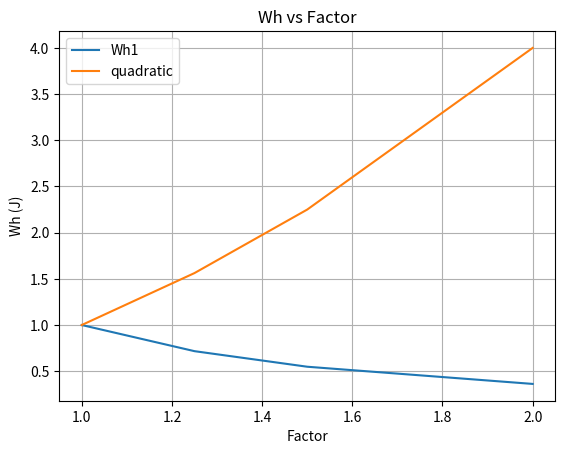

The matplotlib source for this figure:
"""
Toolbox with various functions for various things
"""
### IMPORTS
from math import *
import matplotlib.pyplot as plt

### GLOBALS
g0 = 9.80665  # Standard gravity [m/s²]
mu_earth = 3.986004418e+14  # Standard gravitational parameter μ (GM) [m3 s−2]
r_earth = 6378.137  # Radius of earth [km]
c = 299792458  # speed of light [m/s]

### FUNCTIONS / TOOLS
def propellant_mass(m_dry: int|float, dv: int|float, I_sp: int|float) -> float:
    """
    This function calculates the required propellant mass based on Tsiolovsky's rocket equation.

    Inputs
    ------
    - `m_dry`: Dry mass of the spacecraft in [kg].
    - `dv`: Required change in velocity delta v in [m/s].
    - `I_sp`: Specific impulse of the thruster in [s].

    Outputs
    -------
    - `m_prop`: Required propellant mass to give the required delta v in [kg].
    """
    return m_dry * (exp(dv / (g0 * I_sp)) - 1)

def ground_station_contact(h: int|float, fov: int|float=180) -> int|float:
    """
    This function estimates the contact time between a ground station and a satellite in a circular orbit.

    Assumptions
    ---
    - Satellite is in a circular orbit!
    - Nothing is blocking the view of the ground station in any direction.

    Inputs
    ---
    - `h`: Altitude of the satellite in [km].
    - `fov`: Ground station FOV in [deg]. Default value is 180° (unobstructed ideal ground station).

    Outputs
    ---
    - `t`: Time the satellite is visible to a ground station [min].
    """
    a = (r_earth + h)  # Semi-major axis [km]
    T = 2 * pi * sqrt((a * 1000)**3 / mu_earth) / 60  # Orbital period [min]
    print(T)
    fov_rad = fov * pi / 180  # FOV in [rad].
    frac_vis = acos(r_earth / a) / fov_rad  # Fraction of the orbit the satellite is visible to the ground station.
    t = T * frac_vis  # Time the satellite is visible to a ground station [min].
    return t

def power_usage_sp(T: int|float=3600) -> int|float:
    """
    This function calculates the power usage of the standardized payload for option A.

    Accounts for
    ---
    - Power usage while receiver sleeps.
    - Power usage for each snapshot taken.
    - Power usage of the antenna

    Inputs
    ---
    - `T`: Sampling period in [s].

    Outputs
    ---
    - `p`: Power usage of the standardized payload in [mW].
    """
    pu_snap = 1e-3 # Power usage of a single snapshot [mWh]
    pu_sleep = 5.3e-3  # Power usage of microcontroller in sleeping mode [mW]
    pu_antenna = 37  # Power usage of antenna [mW]

    return pu_antenna + pu_sleep + pu_snap * 3600 / T

def data_generated(option: str='A') -> int|float:
    """
    Function to calculate data generated with a single snapshot, based on option.

    Inputs
    ---
    - `Option:` A, B or C

    Outputs
    ---
    - `D:` Data generated per snapshot
    """
    snap_duration = 12  # [ms]
    sampling_freq = 4.092  # [MHz]
    quantization = 2  # [bits]
    match option:
        case 'A':
            return snap_duration * 1e-3 * sampling_freq * 1e+6 * quantization
        case 'B':
            return 400
        case 'C':
            return 256

def decibels(x: int|float) -> float:
   """
   Function to convert to decibel scale.

   Inputs
   ---
   - `x:` Number to convert.

   Output
   ---
   - `x [dB]:` Number in decibels.
   """
   return 10 * log10(x)

def distance_sc_ground_earth(h: int|float) -> float:
    """
    Function to calculate distance between spacecraft and earth.

    Assumptions
    ---
    - Circular orbit.

    Inputs
    ---
    - `h:` Altitude of the spacecraft in [km].

    Outputs
    ---
    - `d:` Distance between spacecraft and earth in [km].
    """
    return sqrt((r_earth + h) ** 2 - r_earth ** 2)

def solar_radiation_pressure_torque(A_s: int|float, q: int|float, phi: int|float, d: int|float, Phi: int|float=1366) -> float:
    """
    Function to calculate disturbance torque on a satellite by solar radiation pressure.

    Inputs
    ---
    - `A_s:` Sunlit surface area in [m²].
    - `q:` Unitless reflectance factor (0 for perfect absorption to 1 for perfect reflection).
    - `phi:` Angle of incidence of the sun in [deg].
    - `d:` Distance between centre of mass and centre of solar radiation pressure in [m].
    - `Phi:` Solar constant adjusted for distance from the sun in [W/m²]. Default: for Earth, 1366 [W/m²]

    Outputs
    ---
    - `T_srp:` Disturbance torque due to solar radiation pressure in [Nm].
    """
    return Phi / c * A_s * (1 + q) * d * cos(phi*pi/180)

def gravity_gradient_torque_worst_case(L: int|float, m: int|float, h: int|float, theta: int|float|None = None) -> float:
    """
    Function to calculate the worst case gravity gradient torque on a satellite.

    Inputs
    ---
    - `L:` Length of the satellite in [m].
    - `m:` Mass of the satellite in [kg].
    - `h:` Altitude of the satellite in [km].
    - `theta:` Angle between the satellite axis and the center of the earth in [rad].

    Outputs
    ---
    - `T_gg:` Worst case gravity gradient torque in [Nm].
    """
    r = (r_earth + h) * 1000  # Distance from the center of the earth to the satellite in [m]
    
    if theta is None:
        return max(gravity_gradient_torque_worst_case(L, m, h, theta=theta) for theta in [n/10 for n in range(0, 70)])  # Calculate the maximum torque over all angles
        
    F1 = mu_earth * m / 2 / (r - L * cos(theta) / 2)**2
    F2 = mu_earth * m / 2 / (r + L * cos(theta) / 2)**2
    
    return (F1 - F2) * L * sin(theta) / 2  # Torque in [Nm]. The factor of 2 is because the torque is calculated for the center of mass, not the center of the satellite.

def gravity_gradient_torque_alt(h: int|float, m: int|float, r: int|float) -> float:
    """
    Function to calculate worst-case gravity gradient torque

    Inputs
    ---
    - `h:` Orbit altitude in [km].
    - `m:` Spacecraft mass in [kg].
    - `r:` Distance for moment of inertia in [m].

    Outputs
    ---
    - `T_g:` Disturbance torque in [Nm].
    """
    return 3 * mu_earth / (2 * 1000 * (h + r_earth))**3 * m * r**2

def aero_drag_torque(A: int|float, delta_cp: int|float, h: int|float) -> float:
    """
    Function to calculate the aerodynamic drag torque on a satellite.

    Inputs
    ---
    - `A:` Cross-sectional area of the satellite in [m²].
    - `h:` Altitude of the satellite in [km].

    Outputs
    ---
    - `T_ad:` Aerodynamic drag torque in [Nm].
    """
    r = (r_earth + h) * 1000
    V = sqrt(mu_earth / r)# Orbital velocity in [m/s]
    Cd = 2.5
    rho1 = 7.22e-12 #ISA value for 300 km altitude in [kg/m³]
    rho2 = 5.68e-13 #ISA value for 400 km altitude in [kg/m³]
    rho = 1.51E-12 #ISA value for 360 km altitude in [kg/m³]
    #print(V)
    return 0.5 * rho * V**2 * A * Cd * delta_cp

def min_dipol_moment(beta_min: int|float) -> float:
    """
    Function to calculate the minimum dipole moment of a magnetometer.

    Inputs
    ---
    - `beta_min:` Desired pointing accuracy [rad].
    
    Outputs
    ---
    - `m_min:` Minimum dipole moment in [A m²].
    """
    mu0 = 4 * pi * 1e-7  # Permeability of free space [T m/A]
    Ts = solar_radiation_pressure_torque(0.02, 0.2, 0, 0.02)
    print("Ts: " + str(Ts))
    Tg = gravity_gradient_torque_alt(400, 2, 0.1)
    print("Tg: " + str(Tg))
    Ta = aero_drag_torque(0.02, 0.02, 360)
    print("Ta: " + str(Ta))
    
    Trms = sqrt(Ts**2 + Tg**2 + Ta**2)  # Total disturbance torque in [Nm]
    print("Trms: " + str(Trms))
    Bmin = 2.44e-5 # Minimum magnetic field strength in [T] (worst case)
    
    m_min = 15 * Trms / Bmin / sin(beta_min)  # Minimum dipole moment in [A m²]
    Vmin = m_min * mu0 / 1.45 #1.45 for N52 magnets
    print("Vmin: " + str(Vmin))
    V = pi * 0.004 ** 2 * 0.006
    print("V: " + str(V))
    m = 1.45 * V /mu0 # 1.45 for N52 magnet
    print("m: " + str(m))
    
    rho = 7500 #kg/m³ for N52 magnet
    mass = V * rho
    print("mass: " + str(mass))
    return m_min

def magneticstuff_robbe():
    Bs = 0.45  # From paper
    a0 = 1.02  # From paper
    k0 = 5.0*1000  # From paper
    eta = 12  # From paper
    m = 1.97  # From paper
    mu0 = 4 * pi * 1e-7  # Permeability of free space [T m/A]
    Ha = 25  # Magnetic field strength of earth max
    kw = 0.6  # From paper

    # ASSUMED VALUES
    e = 100  # elongation
    L = 8.5e-2  # m
    D = 0.85e-3  # m
    V = L * pi * (D / 2)**2
    
    Nd = (4.02 * log10(e) - 0.185) / 2 / e**2
    Hmax = (-(Bs - mu0 / Nd * Ha) + sqrt((Bs - mu0 / Nd * Ha)**2 + 4 * (k0 + mu0 / Nd) * a0 * Bs)) / (2 * (k0 + mu0 / Nd))
    
    Bmax1 = Bs * (1 - a0 / Hmax) + k0 * Hmax
    Bmax2 = (Ha - Hmax) * mu0 / Nd

    Whm1 = eta * Bmax1**m
    Whm2 = eta * Bmax2**m

    Wh1 = kw * Whm1 * V
    Wh2 = kw * Whm2 * V

    omega0 = 25*pi/180  # rad/s --> 25 deg/s ~ 4.2 RPM
    omega = 0.1  # rad/s --> ~1 RPM
    I = 1/6 * 1.2 * 0.1 ** 2   # Moment of inertia Assumption
    

    td1 = 2 * pi * I / Wh1 * (omega0 - omega) / 60 / 60 / 24  # days
    td2 = 2 * pi * I / Wh2 * (omega0 - omega) / 60 / 60 / 24 # days

    IDomega = I * (omega0 - omega) 
    print("===== robbe magnetic stuff =====")
    print(f"{Hmax=}")
    print(f"{IDomega=}")
    print(f"{Bmax1=}, {Bmax2=}")
    print(f"{Wh1=}, {Wh2=}")
    print(f"{Whm1=}, {Whm2=}")
    print(f"{td1=}, {td2=}")
    print("================================")
    return

def magneticstuff_Quetzal():
    Bs = 0.45  # From paper
    a0 = 1.02  # From paper
    k0 = 5.0*1000  # From paper
    eta = 12  # From paper
    m = 1.97  # From paper
    mu0 = 4 * pi * 1e-7  # Permeability of free space [T m/A]
    Ha = 25  # Magnetic field strength of earth max
    kw = 0.6  # From paper

    # ASSUMED VALUES
    e = 95  # elongation
    L = 9.5e-2  # m
    D = 1.00e-3  # m
    V = L * pi * (D/2)**2
    n = 1 #number of rods

    Nd = (4.02 * log10(e) - 0.185) / 2 / e**2
    Hmax = (-(Bs - mu0 / Nd * Ha) + sqrt((Bs - mu0 / Nd * Ha)**2 + 4 * (k0 + mu0 / Nd) * a0 * Bs)) / (2 * (k0 + mu0 / Nd))
    
    Bmax1 = Bs * (1 - a0 / Hmax) + k0 * Hmax
    Bmax2 = (Ha - Hmax) * mu0 / Nd

    Whm1 = eta * Bmax1**m
    Whm2 = eta * Bmax2**m

    Wh1 = kw * Whm1 * V * n
    Wh2 = kw * Whm2 * V * n

    omega0 = 25*pi/180  
    omega = 1.5*pi/180  
    I = 0.0017  # Moment of inertia Assumption

    td1 = 2 * pi * I / Wh1 * (omega0 - omega) / 60 / 60 / 24  # days
    td2 = 2 * pi * I / Wh2 * (omega0 - omega) / 60 / 60 / 24 # days

    IDomega = I * (omega0 - omega) 
    print("===== Quetzal magnetic stuff =====")
    print(f"{IDomega=}")
    print(f"{Bmax1=}, {Bmax2=}")
    print(f"{Wh1=}, {Wh2=}")
    print(f"{Whm1=}, {Whm2=}")
    print(f"{td1=}, {td2=}")
    print("================================")
    return #should be within 4 to 6 days

def magneticstuff_gerhard():
    Bs = 0.45  # From paper
    a0 = 1.02  # From paper
    k0 = 5.0*1000  # From paper
    eta = 12  # From paper
    m = 1.97  # From paper
    mu0 = 4 * pi * 1e-7  # Permeability of free space [T m/A]
    Ha = 25  # Magnetic field strength of earth max
    kw = 0.6  # From paper

    # ASSUMED VALUES
    e = 95  # elongation
    L = 9.5e-2  # [m]
    r = 1.00e-3  # [m]
    V = L * pi * r**2
    n = 2 #number of rods

    Nd = (4.02 * log10(e) - 0.185) / 2 / e**2
    Hmax = (-(Bs - mu0 / Nd * Ha) + sqrt((Bs - mu0 / Nd * Ha)**2 + 4 * (k0 + mu0 / Nd) * a0 * Bs)) / (2 * (k0 + mu0 / Nd))
    
    Bmax1 = Bs * (1 - a0 / Hmax) + k0 * Hmax
    Bmax2 = (Ha - Hmax) * mu0 / Nd

    Whm1 = eta * Bmax1**m
    Whm2 = eta * Bmax2**m

    Wh1 = kw * Whm1 * V * n
    Wh2 = kw * Whm2 * V * n

    omega0 = 12.5*pi/180  
    omega = 2.5*pi/180  
    I = 0.019  # Moment of inertia ! Assumption !

    td1 = 2 * pi * I / Wh1 * (omega0 - omega) / 60 / 60 / 24  # days
    td2 = 2 * pi * I / Wh2 * (omega0 - omega) / 60 / 60 / 24 # days

    IDomega = I * (omega0 - omega) 
    print("===== Gerhard magnetic stuff =====")
    print(f"{IDomega=}")
    print(f"{Bmax1=}, {Bmax2=}")
    print(f"{Wh1=}, {Wh2=}")
    print(f"{Whm1=}, {Whm2=}")
    print(f"{td1=}, {td2=}")
    print("================================")
    return #should be within 5 to 7 days

def natural_frequency():
    rho = 2.70  # [g/cm³]
    m = 120  # [g]
    Lt = 10  # [cm]
    t = (Lt - sqrt(Lt**2 - m / rho / Lt)) / 2 *1e-3  # [m]

    Em = 71e+9  # Young's modulus of structural material [Pa]
    L = 0.1  # [m]
    A_lat = L**2  # [m²]
    As = A_lat - (L - 2 * t)**2  # [m²]
    ms = 1.2  # [kg]
    I = (L**4 - (L - 2 * t)**4) / 12

    Es = Em * As / A_lat

    fnlong = sqrt(Es * A_lat /( ms * L)) / (2 * pi)
    fnlat = sqrt(3 * Es * I / (ms * L**3)) / (2 * pi)
    return t, A_lat, As, Es, I, fnlong, fnlat

def magneticstuff_sensitivity():
    Bs = 0.45  # From paper
    a0 = 1.02  # From paper
    k0 = 5.0*1000  # From paper
    eta = 12  # From paper
    m = 1.97  # From paper
    mu0 = 4 * pi * 1e-7  # Permeability of free space [T m/A]
    Ha = 25  # Magnetic field strength of earth max
    kw = 0.6  # From paper

    # ASSUMED VALUES
    e = 100  # elongation
    L = 8.5e-2  # m
    r = 0.85e-3 * 1.5 # m
    V = L * pi * r**2

    Nd = (4.02 * log10(e) - 0.185) / 2 / e**2
    Hmax = (-(Bs - mu0 / Nd * Ha) + sqrt((Bs - mu0 / Nd * Ha)**2 + 4 * (k0 + mu0 / Nd) * a0 * Bs)) / (2 * (k0 + mu0 / Nd))
    
    Bmax1 = Bs * (1 - a0 / Hmax) + k0 * Hmax
    Bmax2 = (Ha - Hmax) * mu0 / Nd

    Whm1 = eta * Bmax1**m
    Whm2 = eta * Bmax2**m

    Wh1 = kw * Whm1 * V
    Wh2 = kw * Whm2 * V

    omega0 = 25*pi/180  # rad/s --> 25 deg/s ~ 4.2 RPM
    omega = 0.1  # rad/s --> ~1 RPM
    I = 1/6 * 1.2 * 0.1 ** 2   # Moment of inertia Assumption
    

    td1 = 2 * pi * I / Wh1 * (omega0 - omega) / 60 / 60 / 24  # days
    td2 = 2 * pi * I / Wh2 * (omega0 - omega) / 60 / 60 / 24 # days

    IDomega = I * (omega0 - omega) 
    print("===== sensitivity magnetic stuff =====")
    print(f"{Hmax=}")
    print(f"{IDomega=}")
    print(f"{Bmax1=}, {Bmax2=}")
    print(f"{Wh1=}, {Wh2=}")
    print(f"{Whm1=}, {Whm2=}")
    print(f"{td1=}, {td2=}")
    print("================================")
    return

def Wh1calc(factor: int|float):
    Bs = 0.45  # From paper
    a0 = 1.02  # From paper
    k0 = 5.0*1000  # From paper
    eta = 12  # From paper
    m = 1.97  # From paper
    mu0 = 4 * pi * 1e-7  # Permeability of free space [T m/A]
    Ha = 25  # Magnetic field strength of earth max
    kw = 0.6  # From paper

    # ASSUMED VALUES
    L = 8.5e-2  # m
    D = 0.85e-3 * factor # m
    e = L / D
    V = L * pi * (D / 2)**2

    Nd = (4.02 * log10(e) - 0.185) / 2 / e**2
    Hmax = (-(Bs - mu0 / Nd * Ha) + sqrt((Bs - mu0 / Nd * Ha)**2 + 4 * (k0 + mu0 / Nd) * a0 * Bs)) / (2 * (k0 + mu0 / Nd))
    
    Bmax1 = Bs * (1 - a0 / Hmax) + k0 * Hmax
    Bmax2 = (Ha - Hmax) * mu0 / Nd

    Whm1 = eta * Bmax1**m
    Whm2 = eta * Bmax2**m

    Wh1 = kw * Whm1 * V
    Wh2 = kw * Whm2 * V
    return Wh1, Wh2

def plot_Wh1():
    """
    Function to plot the Wh1 values for different factors.
    """
    factors = [1, 1.25, 1.5, 2.0]
    Wh1_values = []
    Wh2_values = []
    
    for factor in factors:
        Wh1, Wh2 = Wh1calc(factor)
        Wh1_values.append(Wh1)
        Wh2_values.append(Wh2)
        
    
    
    plt.plot(factors, [w / Wh1_values[0] for w in Wh1_values], label='Wh1')
    plt.plot(factors, [f ** 2 for f in factors], label='quadratic')
    plt.xlabel('Factor')
    plt.ylabel('Wh (J)')
    plt.title('Wh vs Factor')
    plt.legend()
    plt.grid()
    plt.show()

### MAIN
if __name__ == "__main__":
    # print("min dipole:" + str(min_dipol_moment(pi/180 * 10)))
    # print(solar_radiation_pressure_torque(0.02, .2, 0, 0.02))
    # print(gravity_gradient_torque_worst_case(0.1, 2, 400, theta=pi/4))
    # print(gravity_gradient_torque_alt(400, 2, 0.1))
    # print(aero_drag_torque(0.02, 0.1, 360))
    magneticstuff_robbe()
    magneticstuff_sensitivity()
    # magneticstuff_gerhard()
    magneticstuff_Quetzal()
    # print(natural_frequency())
    plot_Wh1()
    
    

    
